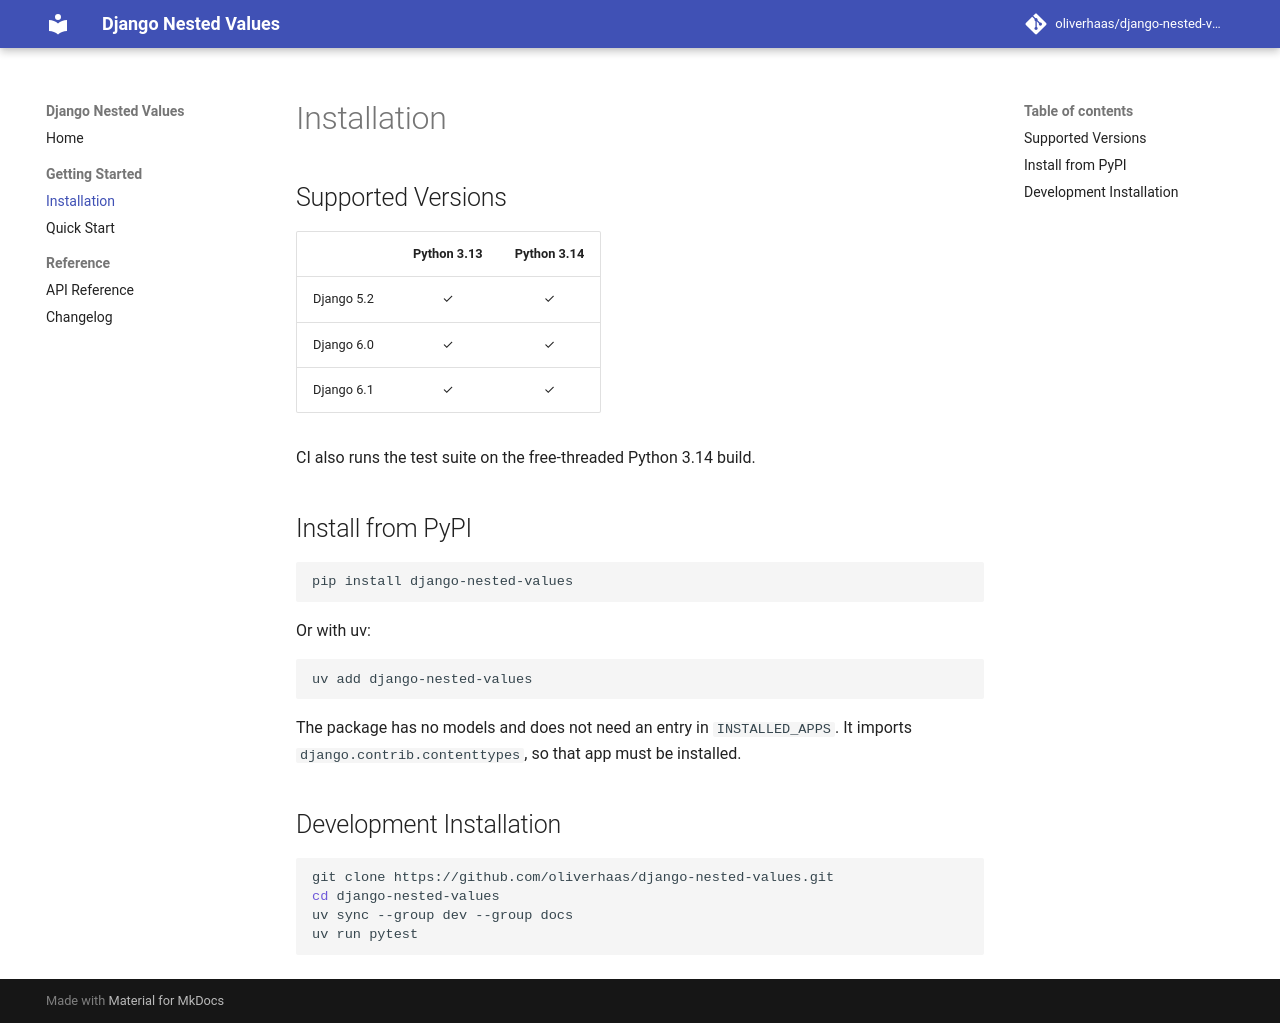

repository: oliverhaas/django-nested-values · page: 1.1.0/getting-started/installation/index.html · generator: mkdocs

# Installation

## Supported Versions

|            | Python 3.13 | Python 3.14 |
|------------|:-----------:|:-----------:|
| Django 5.2 | ✓           | ✓           |
| Django 6.0 | ✓           | ✓           |
| Django 6.1 | ✓           | ✓           |

CI also runs the test suite on the free-threaded Python 3.14 build.

## Install from PyPI

```bash
pip install django-nested-values
```

Or with uv:

```bash
uv add django-nested-values
```

The package has no models and does not need an entry in `INSTALLED_APPS`. It imports `django.contrib.contenttypes`, so that app must be installed.

## Development Installation

```bash
git clone https://github.com/oliverhaas/django-nested-values.git
cd django-nested-values
uv sync --group dev --group docs
uv run pytest
```
